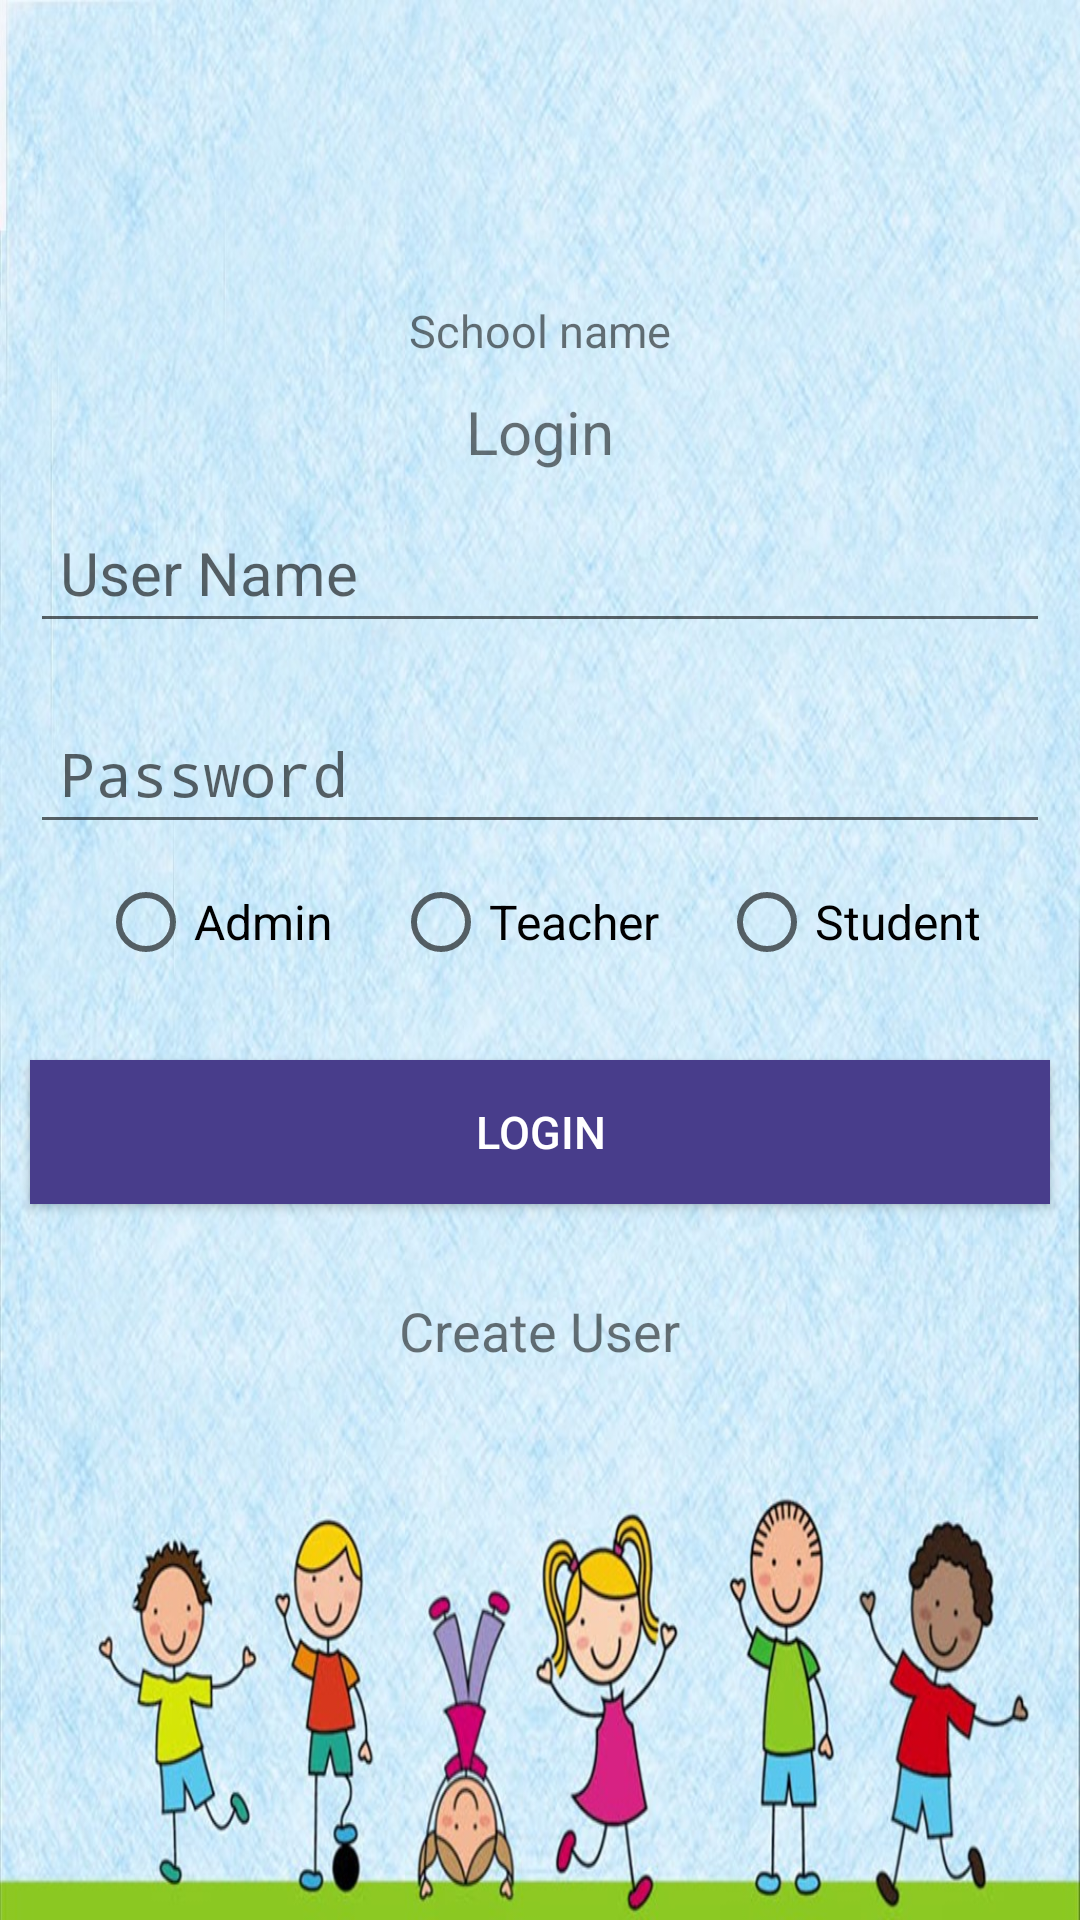

The Android layout XML behind this screen, and the referenced resources:
<!-- AndroidManifest.xml: activity theme AppTheme.NoActionBar -->
<!-- res/layout/activity_login.xml -->
<?xml version="1.0" encoding="utf-8"?>
<LinearLayout xmlns:android="http://schemas.android.com/apk/res/android"
    android:layout_width="match_parent"
    android:layout_height="match_parent"
    android:background="@drawable/loginscreen_background"
    android:descendantFocusability="beforeDescendants"
    android:focusableInTouchMode="true"
    android:orientation="vertical">

    <ImageView
        android:layout_width="wrap_content"
        android:layout_height="wrap_content"
        android:layout_gravity="center"
        android:layout_marginTop="100dp"
        android:src="@android:drawable/sym_def_app_icon" />

    <TextView
        android:id="@+id/textView2"
        style="@style/TxtLableSmall"
        android:layout_width="wrap_content"
        android:layout_height="wrap_content"
        android:layout_gravity="center"
        android:text="@string/school_name" />

    <TextView
        style="@style/TxtLableNormal"
        android:layout_width="wrap_content"
        android:layout_height="wrap_content"
        android:layout_gravity="center"
        android:layout_marginTop="@dimen/padding_normal"
        android:text="@string/login" />

    <EditText
        android:id="@+id/et_user"
        android:layout_width="match_parent"
        android:layout_height="wrap_content"
        android:layout_margin="@dimen/margin_normal"
        android:drawableLeft="@drawable/ic_perm_identity_black_24dp"
        android:drawablePadding="@dimen/padding_small"
        android:hint="@string/user_name"
        android:inputType="textPersonName"
        android:padding="@dimen/padding_normal"
        android:textSize="@dimen/textsize_normal" />

    <EditText
        android:id="@+id/et_password"
        android:layout_width="match_parent"
        android:layout_height="wrap_content"
        android:layout_margin="@dimen/margin_normal"
        android:drawableStart="@drawable/ic_lock_outline_black_24dp"
        android:drawableLeft="@drawable/ic_lock_outline_black_24dp"
        android:drawablePadding="@dimen/padding_small"
        android:hint="@string/password"
        android:inputType="textPassword"
        android:padding="@dimen/padding_normal"
        android:textSize="@dimen/textsize_normal" />

    <RadioGroup
        android:id="@+id/radio_group"
        android:layout_width="match_parent"
        android:layout_height="wrap_content"
        android:gravity="center"
        android:orientation="horizontal">

        <RadioButton
            android:id="@+id/rb_admin"
            android:layout_width="wrap_content"
            android:layout_height="wrap_content"
            android:layout_marginEnd="20dp"
            android:layout_marginRight="20dp"
            android:text="@string/admin"
            android:textSize="16sp" />

        <RadioButton
            android:id="@+id/rb_teacher"
            android:layout_width="wrap_content"
            android:layout_height="wrap_content"
            android:layout_marginEnd="20dp"
            android:layout_marginRight="20dp"
            android:text="@string/teacher"
            android:textSize="16sp" />

        <RadioButton
            android:id="@+id/rb_student"
            android:layout_width="wrap_content"
            android:layout_height="wrap_content"
            android:text="@string/student"
            android:textSize="16sp" />

    </RadioGroup>

    <Button
        android:id="@+id/bLogin"
        style="@style/TxtLableSmall"
        android:layout_width="match_parent"
        android:layout_height="wrap_content"
        android:layout_marginLeft="@dimen/margin_normal"
        android:layout_marginTop="30dp"
        android:layout_marginRight="@dimen/margin_normal"
        android:layout_marginBottom="30dp"
        android:background="@color/colorPrimary"
        android:padding="@dimen/padding_normal"
        android:text="@string/login"
        android:textColor="@color/colorWhite" />

    <TextView
        android:id="@+id/tvForgot"
        android:layout_width="wrap_content"
        android:layout_height="wrap_content"
        android:layout_gravity="right"
        android:layout_margin="@dimen/margin_normal"
        android:layout_marginBottom="100dp"
        android:padding="@dimen/padding_normal"
        android:text="Forgot Password ?"
        android:textStyle="bold"
        android:visibility="gone" />

    <TextView
        android:id="@+id/create_user"
        android:layout_width="wrap_content"
        android:layout_height="wrap_content"
        android:layout_gravity="center_horizontal"
        android:text="@string/create_user"
        android:textSize="18sp" />

</LinearLayout>
<!-- resources referenced by this layout -->
<resources>
  <color name="colorPrimary">#483d8b</color>
  <color name="colorWhite">#ffffff</color>
  <dimen name="margin_normal">10dp</dimen>
  <dimen name="padding_normal">10dp</dimen>
  <dimen name="padding_small">5dp</dimen>
  <dimen name="textsize_normal">20sp</dimen>
  <!-- drawable loginscreen_background: jpg bitmap (drawable, 214087 bytes) -->
  <string name="admin">Admin</string>
  <string name="create_user">Create User</string>
  <string name="login">Login</string>
  <string name="password">Password</string>
  <string name="school_name">School name</string>
  <string name="student">Student</string>
  <string name="teacher">Teacher</string>
  <string name="user_name">User Name</string>
  <style name="TxtLableNormal">
          <item name="android:textSize">@dimen/textsize_normal</item>
  
      </style>
  <style name="TxtLableSmall">
          <item name="android:textSize">@dimen/textsize_smallxx</item>
  
      </style>
  <style name="AppTheme.NoActionBar">
          <item name="windowActionBar">false</item>
          <item name="windowNoTitle">true</item>
      </style>
  <dimen name="textsize_smallxx">15sp</dimen>
</resources>
